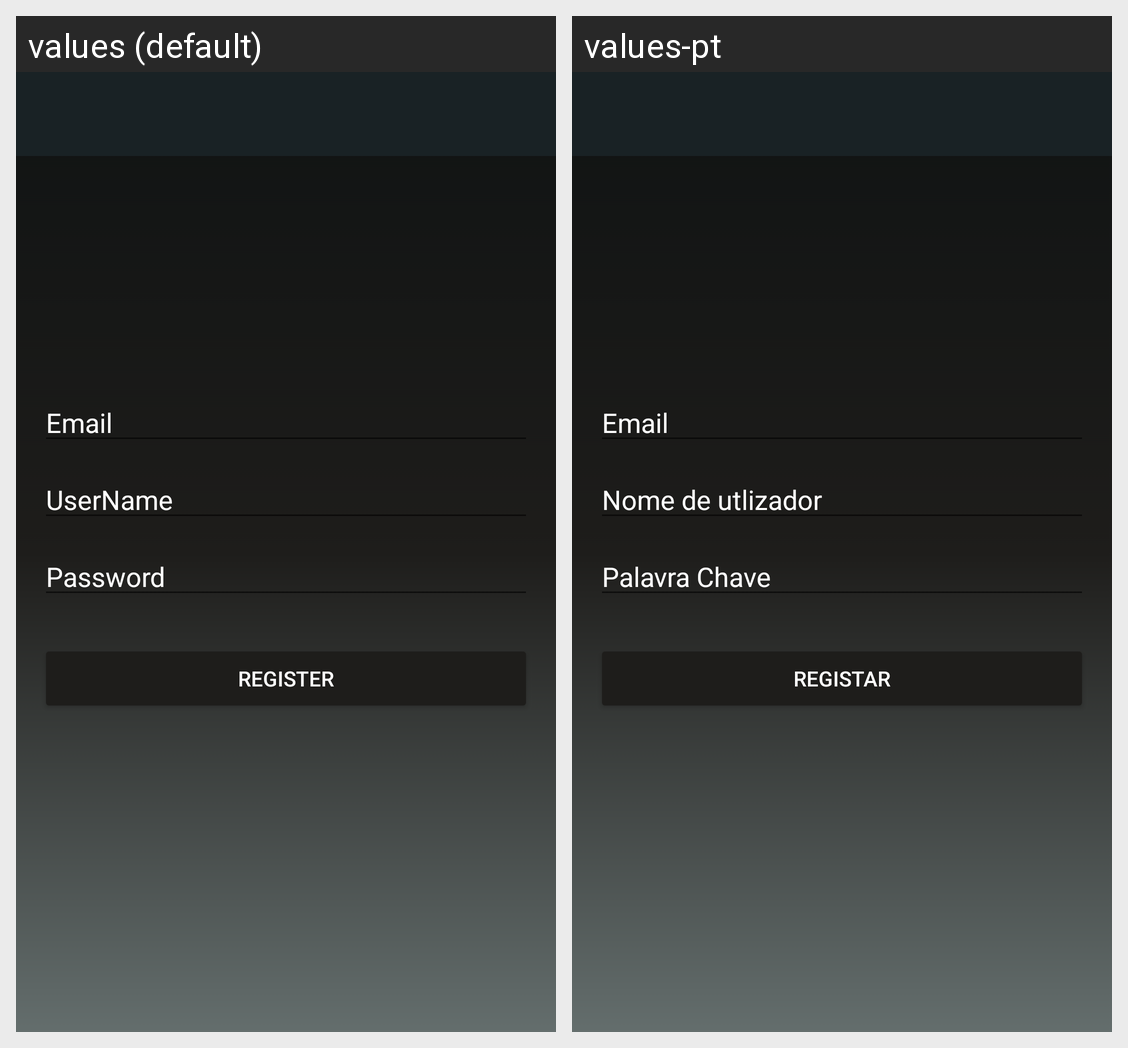

Translations of the strings shown on this Android screen, per locale in the grid:
Android screen res/layout/activity_register.xml rendered under 2 locales, left to right: values (default), values-pt. Device: Nexus 5 (rendered at 1080×1920; each locale shown at half size, 540×960, under a caption strip naming it); theme Theme.RSAChat.
Strings drawn on this screen, with the default value and each locale's value (text and hints the layout hard-codes, and strings that could not be matched under every locale, appear in the picture but are not listed):

email
  values: Email
  values-pt: Email

username
  values: UserName
  values-pt: Nome de utlizador

password
  values: Password
  values-pt: Palavra Chave

register
  values: Register
  values-pt: Registar
